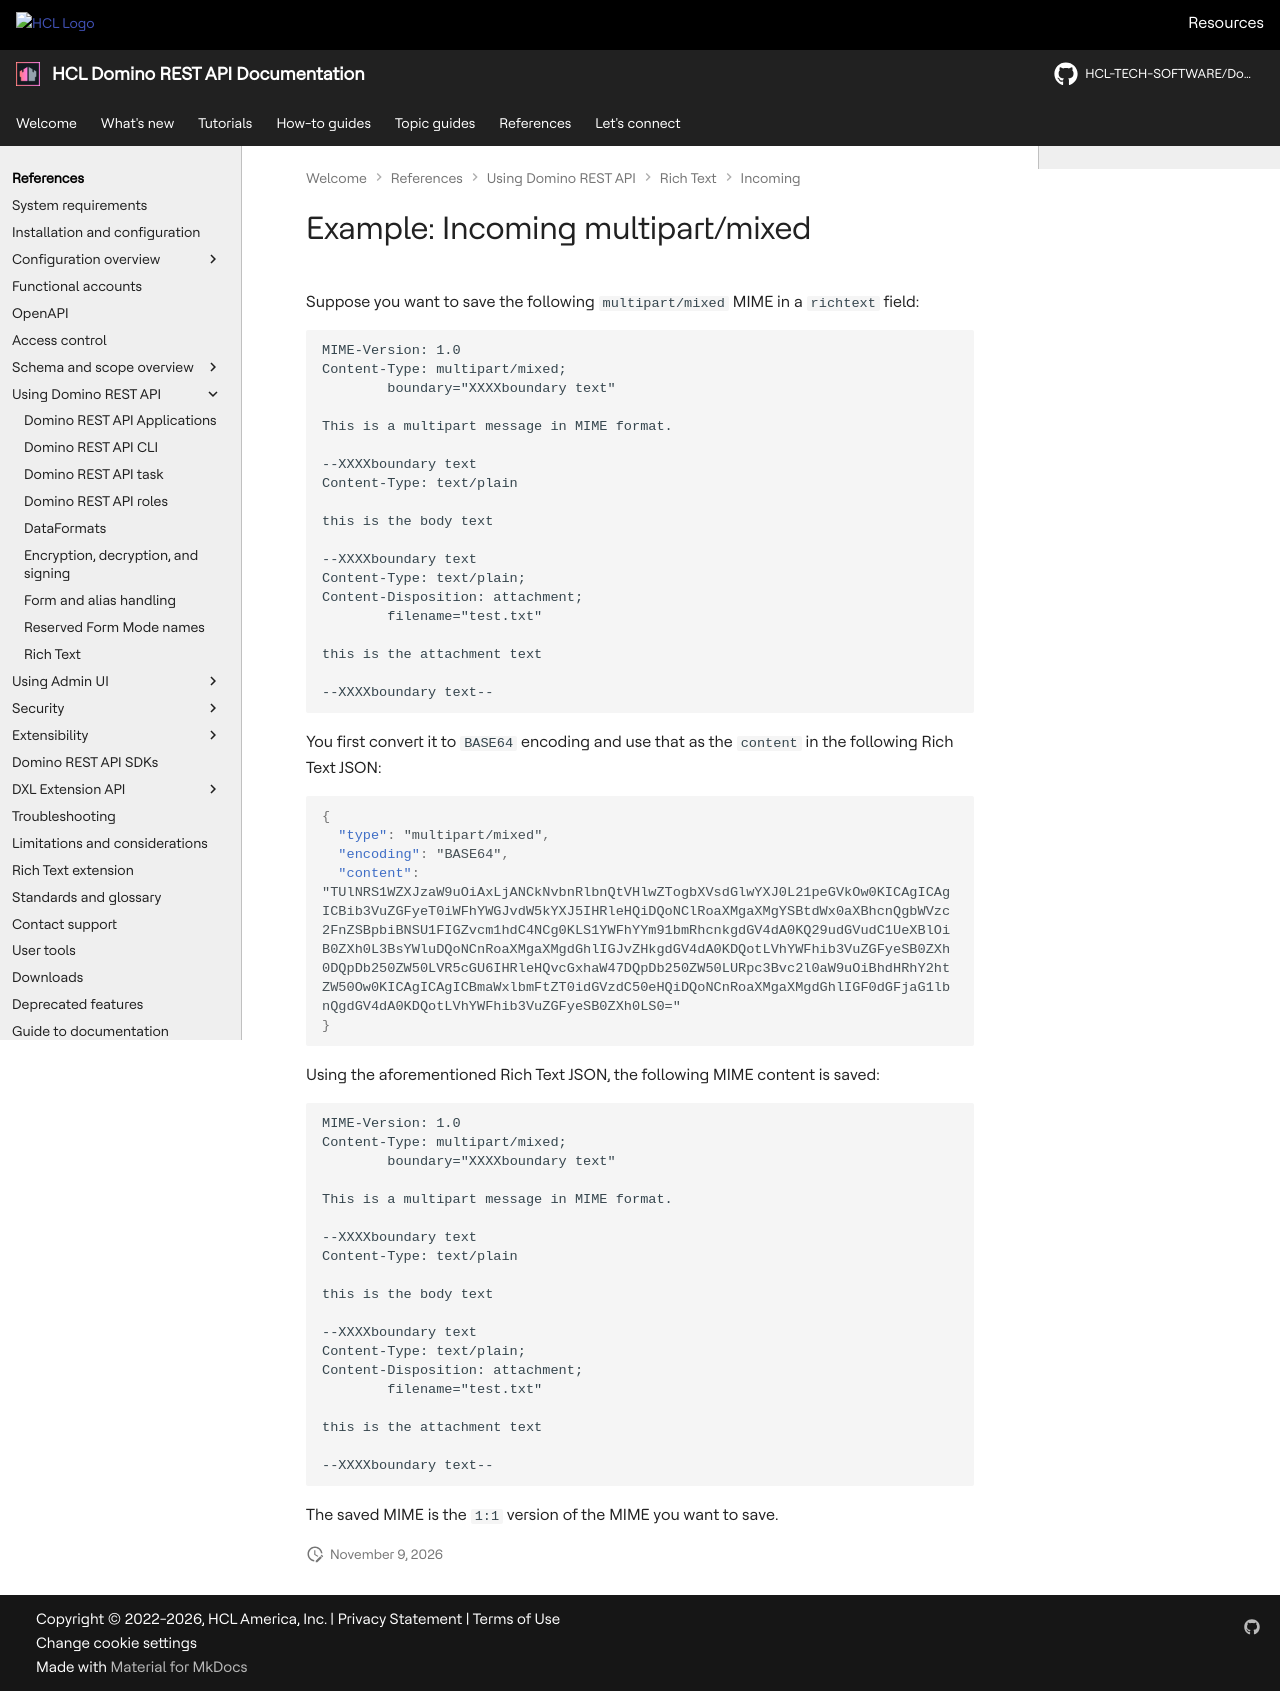

repository: HCL-TECH-SOFTWARE/Domino-rest-api · page: references/usingdominorestapi/richtext/incoming/multipart-mixed.html · generator: mkdocs

# Example: Incoming multipart/mixed

Suppose you want to save the following `multipart/mixed` MIME in a `richtext` field:

```text
MIME-Version: 1.0
Content-Type: multipart/mixed;
        boundary="XXXXboundary text"

This is a multipart message in MIME format.

--XXXXboundary text
Content-Type: text/plain

this is the body text

--XXXXboundary text
Content-Type: text/plain;
Content-Disposition: attachment;
        filename="test.txt"

this is the attachment text

--XXXXboundary text--
```

You first convert it to `BASE64` encoding and use that as the `content` in the following Rich Text JSON:

```json
{
  "type": "multipart/mixed",
  "encoding": "BASE64",
  "content": "TUlNRS1WZXJzaW9uOiAxLjANCkNvbnRlbnQtVHlwZTogbXVsdGlwYXJ0L21peGVkOw0KICAgICAgICBib3VuZGFyeT0iWFhYWGJvdW5kYXJ5IHRleHQiDQoNClRoaXMgaXMgYSBtdWx0aXBhcnQgbWVzc2FnZSBpbiBNSU1FIGZvcm1hdC4NCg0KLS1YWFhYYm91bmRhcnkgdGV4dA0KQ29udGVudC1UeXBlOiB0ZXh0L3BsYWluDQoNCnRoaXMgaXMgdGhlIGJvZHkgdGV4dA0KDQotLVhYWFhib3VuZGFyeSB0ZXh0DQpDb250ZW50LVR5cGU6IHRleHQvcGxhaW47DQpDb250ZW50LURpc3Bvc2l0aW9uOiBhdHRhY2htZW50Ow0KICAgICAgICBmaWxlbmFtZT0idGVzdC50eHQiDQoNCnRoaXMgaXMgdGhlIGF0dGFjaG1lbnQgdGV4dA0KDQotLVhYWFhib3VuZGFyeSB0ZXh0LS0="
}
```

Using the aforementioned Rich Text JSON, the following MIME content is saved:

```text
MIME-Version: 1.0
Content-Type: multipart/mixed;
        boundary="XXXXboundary text"

This is a multipart message in MIME format.

--XXXXboundary text
Content-Type: text/plain

this is the body text

--XXXXboundary text
Content-Type: text/plain;
Content-Disposition: attachment;
        filename="test.txt"

this is the attachment text

--XXXXboundary text--
```

The saved MIME is the `1:1` version of the MIME you want to save.
